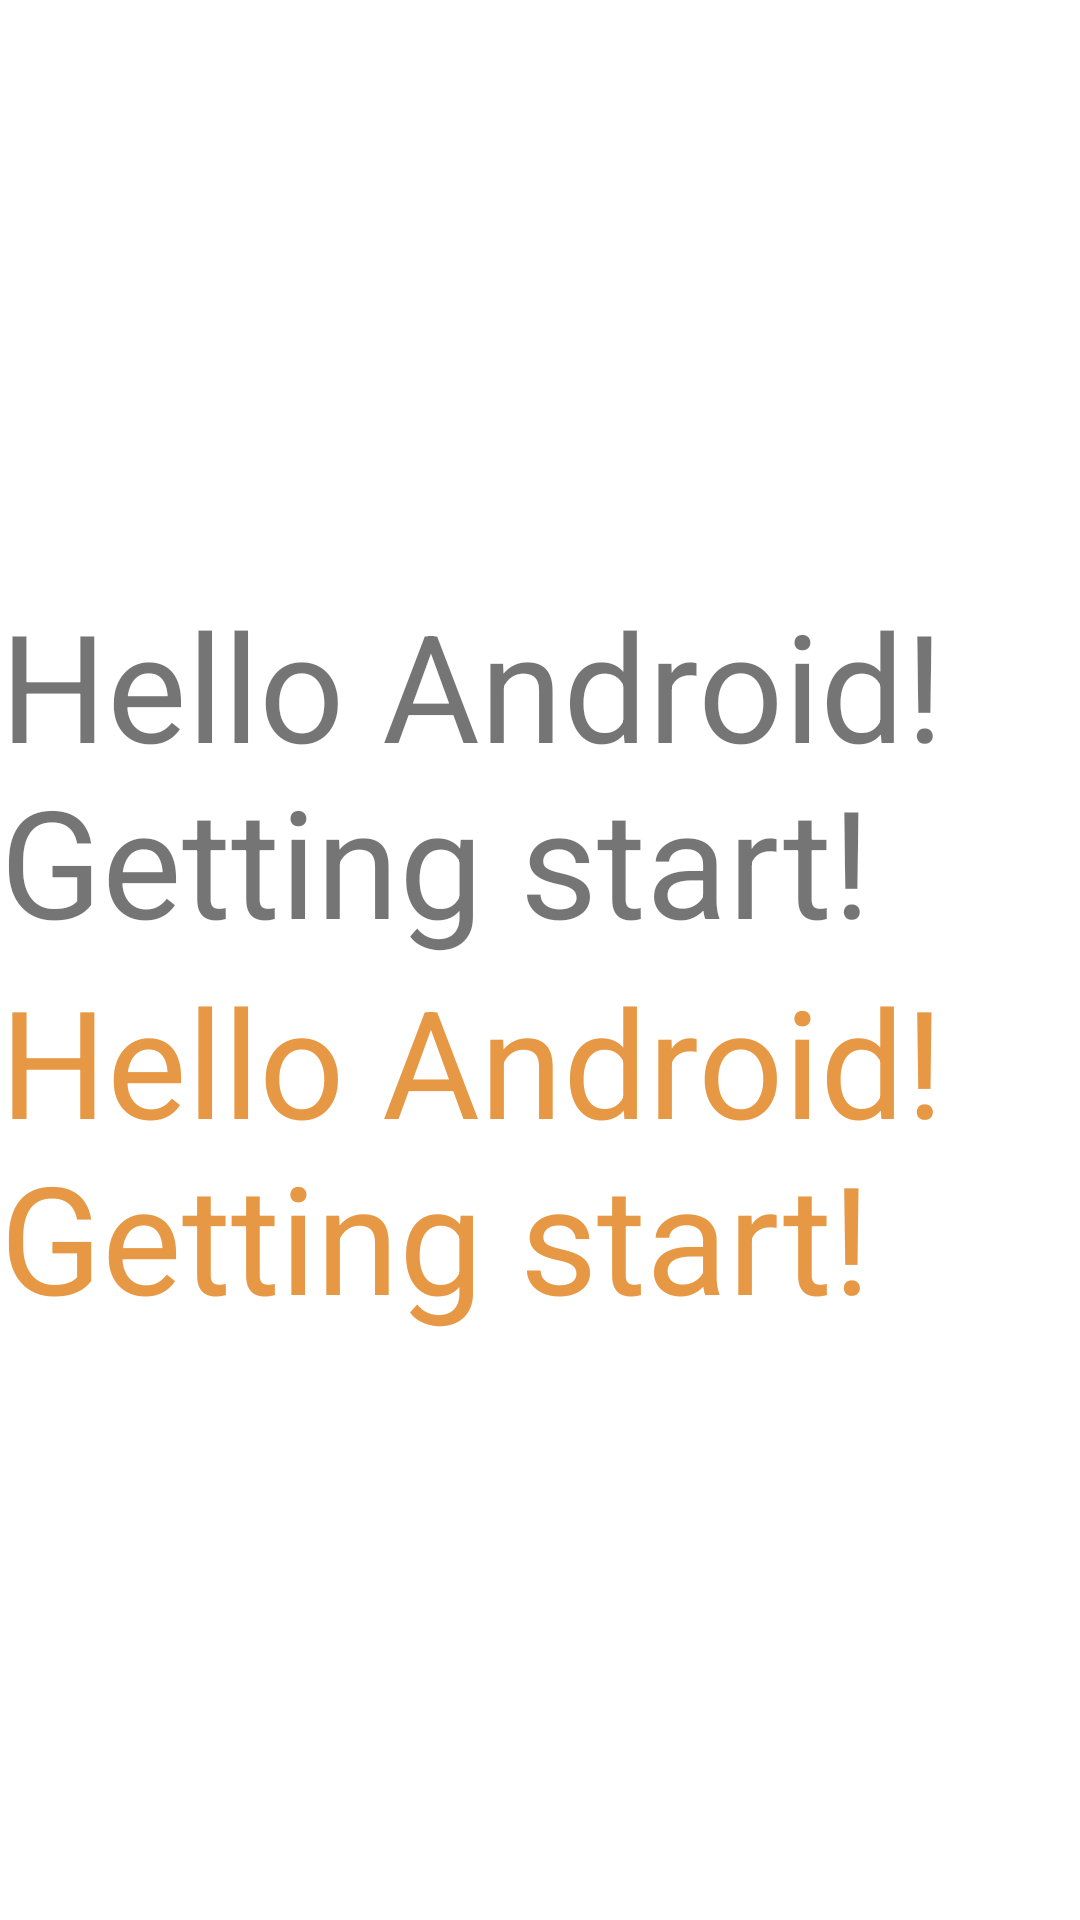

Produce the Android XML layout that renders to this screen, including the resource entries it uses.
<!-- AndroidManifest.xml: application theme Theme.JavaDemoApp -->
<!-- res/layout/activity_submain.xml -->
<?xml version="1.0" encoding="utf-8"?>
<LinearLayout xmlns:android="http://schemas.android.com/apk/res/android"
    android:layout_width="match_parent"
    android:layout_height="match_parent"
    android:gravity="center"
    android:orientation="vertical"
    >

    <TextView
        android:id="@+id/subText"
        android:layout_width="wrap_content"
        android:layout_height="wrap_content"
        android:text="@string/TextDemo"
        android:textSize="50sp"/>
    <TextView
        android:id="@+id/subText2"
        android:layout_width="wrap_content"
        android:layout_height="wrap_content"
        android:text="@string/TextDemo"
        android:textSize="50sp"
        android:textColor="#e79844" />
</LinearLayout>
<!-- resources referenced by this layout -->
<resources>
  <string name="TextDemo">Hello Android!Getting start!</string>
  <style name="Theme.JavaDemoApp" parent="Theme.MaterialComponents.DayNight.DarkActionBar">
          
          <item name="colorPrimary">@color/purple_500</item>
          <item name="colorPrimaryVariant">@color/purple_700</item>
          <item name="colorOnPrimary">@color/white</item>
          
          <item name="colorSecondary">@color/teal_200</item>
          <item name="colorSecondaryVariant">@color/teal_700</item>
          <item name="colorOnSecondary">@color/black</item>
          
          <item name="android:statusBarColor" tools:targetApi="l">?attr/colorPrimaryVariant</item>
          
      </style>
  <!-- not gathered from this repository: default colours our renderer supplied (Android Studio template values) -->
  <color name="purple_500">#FF6200EE</color>
  <color name="purple_700">#FF3700B3</color>
  <color name="teal_200">#FF03DAC5</color>
  <color name="teal_700">#FF018786</color>
  <color name="black">#FF000000</color>
  <color name="white">#FFFFFFFF</color>
</resources>
